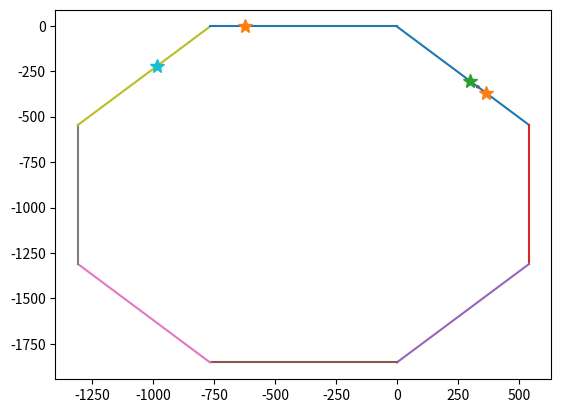

The matplotlib source for this figure:
import numpy as np


class Circle(object):
    """
        Create a circle from a centre and radius
    """
    def __init__(self, x0: float, y0: float, r: float):
        """
            Initialise the object and create the circle
        """
        self.x0 = x0  # centre x
        self.y0 = y0  # centre y
        self.r = r  # radius

    def update_centre_by_delta(self, dX: float, dY: float):
        """
            Update the centre of the circle by a given amount
        """
        self.x0 += dX
        self.y0 += dY

    def update_centre_to_new_pos(self, x: float, y: float):
        """
            Update the centre to a new location
        """
        self.x0 = x
        self.y0 = y


class Arc(Circle):
    """
        Inherits circle but provides angular limits to create arc.
        0 rad is assumed to always be on the x-axis, therefore the arc
        will need to be rotated if it is on a moving body. Min is the limit in the anti-clockwise
        direction and max is the limit in the clockwise direction from the x-axis
    """
    def __init__(self, x0: float, y0: float, r: float, aMin: float, aMax: float, aInitRot: float):
        super().__init__(x0, y0, r)  # run the super class init
        self.aMin = aMin  # minimum angle
        self.aMax = aMax  # maximum angle
        self.aRot = aInitRot  # alignment of the x-axis
        self.aRotOrig = self.aRot  # original angle

    def update_orientation_by_detla(self, daRot: float):
        """
            Update the x-axis rotation by a given delta
        """
        self.aRot += daRot

    def reset_orientaion(self, aRotUpdate: float = None):
        """
            Reset the rotation of the x-axis. If None then back to the original.
            Else to the new angle provided
        """
        if aRotUpdate is None:
            self.aRot = self.aRotOrig
        else:
            self.aRot = aRotUpdate

class Line(object):
    """
        Create a line segment from two 2D points and provide some useful functions and properties
    """

    def __init__(self, p1: tuple, p2: tuple):
        """
            Initialise the object and create the line
        """
        self.x1 = p1[0]
        self.x2 = p2[0]
        self.y1 = p1[1]
        self.y2 = p2[1]
        self.p1 = np.array([self.x1, self.y1])
        self.p2 = np.array([self.x2, self.y2])
        self.p1orig = np.copy(self.p1)  # store the original points
        self.p2orig = np.copy(self.p2)  # store the original points
        self.dX = 0.0
        self.dY = 0.0
        self.set_vector()
        self.set_unit_vector()
        self.set_magnitude()

    def set_vector(self):
        """
            Sets the vector of the line
        """
        self.v = np.array([self.x2 - self.x1, self.y2 - self.y1])

    def set_magnitude(self):
        """
            Set the magnitude of the vector
        """
        self.v_mag = np.sqrt((self.x2 - self.x1)**2 + (self.y2 - self.y1)**2)

    def set_unit_vector(self):
        """
            Calculate the unit vector from p1 to p2
        """
        self.v_hat = self.v / np.linalg.norm(self.v)

    def translate_line_by_delta(self, dX: float, dY: float):
        """
            Translate the line by a given amount
        """
        # translate the points
        self.p1 += np.array([dX, dY])
        self.p2 += np.array([dX, dY])

        # update the coordinates
        self.x1 = self.p1[0]
        self.y1 = self.p1[1]
        self.x2 = self.p2[0]
        self.y2 = self.p2[1]

    def rotate_line_by_delta(self, aRot: float, cX: float, cY: float):
        """
            Rotate a line by a given angle about point cX cY - note this is applied as a delta
        """
        # rotate the points
        self.p1 = rotate_point(cX, cY, aRot, self.p1)
        self.p2 = rotate_point(cX, cY, aRot, self.p2)

        # update the point coordinates
        self.x1 = self.p1[0]
        self.y1 = self.p1[1]
        self.x2 = self.p2[0]
        self.y2 = self.p2[1]

        # update the vectors
        self.set_unit_vector()
        self.set_vector()

    def rotate_line_to_new_angle(self, aRot: float, cX: float, cY: float):
        """
            Rotate the line to a new angle about point cX cY - note this is applied to the
            original coordinates, i.e. it assume p1orig and p2orig are at an angle of 0 rad,
            and then applies the total translatation
        """
        # rotate the original points to get the updates points
        self.p1 = rotate_point(cX, cY, aRot, np.copy(self.p1orig))
        self.p2 = rotate_point(cX, cY, aRot, np.copy(self.p2orig))

        # update the point coordinates
        self.x1 = self.p1[0]
        self.y1 = self.p1[1]
        self.x2 = self.p2[0]
        self.y2 = self.p2[1]

        # update the vectors
        self.set_unit_vector()
        self.set_vector()

    def reset_line(self):
        """
            Reset the line to it's original points
        """
        self.p1 = np.copy(self.p1orig)
        self.p2 = np.copy(self.p2orig)
        self.x1 = self.p1[0]
        self.y1 = self.p1[1]
        self.x2 = self.p2[0]
        self.x2 = self.p2[1]
        self.set_vector()
        self.set_unit_vector()
        self.set_magnitude()




# ### LINE SEG LINE SEG FUNCTION ####
def check_for_intersection_lineseg_lineseg(l1: Line, l2: Line, l2_is_ray: bool = False):
    """
        Returns true if the line provided intersects with provided second line. Logic for the case where l2 is simply a ray
    """
    # calculate the Bezier parameters
    t = calc_t_lineseg_lineseg(l1, l2)
    u = calc_u_lineseg_lineseg(l1, l2)
    if t is None or u is None:
        return False, None
    else:
        # return the check
        if l2_is_ray:
            if (0 <= t <= 1) and (u >= 0):
                return True, t
            else:
                return False, None
        else:
            if (0 <= t <= 1) and (0 <= u <= 1):
                return True, t
            else:
                return False, None


def get_intersection_point_lineseg_lineseg(l1: Line, l2: Line, l2_is_ray: bool = False):
    """
        Return the point of intersection between the two lines. If they do not intersect then None is returned
    """
    do_intersect, t = check_for_intersection_lineseg_lineseg(l1, l2, l2_is_ray=l2_is_ray)
    if do_intersect:
        return l1.p1 + t * l1.v
    else:
        return None

def calc_t_lineseg_lineseg(l1: Line, l2: Line):
    """
        Caclulate the Bezier parameter for line 1 (self)
    """
    n = (l1.x1 - l2.x1) * (l2.y1 - l2.y2) - (l1.y1 - l2.y1) * (l2.x1 - l2.x2)
    d = (l1.x1 - l1.x2) * (l2.y1 - l2.y2) - (l1. y1 - l1.y2) * (l2.x1 - l2.x2)
    if d == 0:
        return None
    else:
        return n / d


def calc_u_lineseg_lineseg(l1: Line, l2: Line):
    """
        Calculate the Bezier parameter for line 2
    """
    n = (l1.x1 - l1.x2) * (l1.y1 - l2.y1) - (l1.y1 - l1.y2) * (l1.x1 - l2.x1)
    d = (l1.x1 - l1.x2) * (l2.y1 - l2.y2) - (l1.y1 - l1.y2) * (l2.x1 - l2.x2)
    if d is None:
        return None
    else:
        return -1 * n / d


# ### LINE SEG ARC SEG FUNCTIONS ####
def get_intersection_point_lineseg_arcseg(l: Line, a: Arc):
    """
        Return the intersection between a line segment and an arc segment. If they do not intersect then None is returned
    """
    ps = get_intersection_point_lineseg_circle(l, a)

    if ps is None:
        return None
    else:
        for p in ps:
            theta = np.arcsin(p[0] / a.r) - a.aRot  # account for x-axis alignment
            if a.aMin <= theta <= a.aMax:
                # return the point, it lies on our arc. Note if it intersects more than once the nonly the first will be returned
                return p
        # No points have satified our arc
        return None


# ### LINE SEG CIRLE FUNCTIONS ####
def get_intersection_point_lineseg_circle(l: Line, c: Circle):
    """
        Return the intersection between a line segment and a circle. If they do not intersect then None is returned
    """
    do_intersect, ts = check_for_intersection_lineseg_circle(l, c)

    if do_intersect:
        ps = []
        for t in ts:
            ps.append(l.p1 + t * l.v)
        return ps
    else:
        return None


def check_for_intersection_lineseg_circle(l: Line, c: Circle):
    """
        Check for an intersection between a line segment and a circle.
        solves for t, where:
        Line Seg:
            x = x1 + t(x2 - x1)
            y = y1 + t(y2 - y1)
        Circle:
            (x - x0)**2 + (y - y0)**2 = r**2

        I've probably F****d up the substition and rearragnement to calc the coefficients
    """
    # need to solve a quadratic
    coeff = [0, 0, 0]
    # t**2
    coeff[0] = (l.x2**2 - 2 * l.x2 * l.x1 + l.x1**2 + l.y2**2 - 2 * l.y2 * l.y1 + l.y1**2)
    # t
    coeff[1] = (2 * l.x2 * l.x1 - 2 * l.x2 * c.x0 - 2 * l.x1**2 + 2 * l.x1 * c.x0 + 2 * l.y2 * l.y1 - 2 * l.y2 * c.y0 - 2 * l.y1**2 + 2 * l.y1 * c.y0)
    # const
    coeff[2] = (l.x1**2 - 2 * c.y0 * l.x1 + c.x0**2 + l.y1**2 - 2 * c.y0 * l.y1 + c.y0**2 - c.r**2)

    ts_temp = np.roots(coeff)
    print(ts_temp)
    if not np.isreal(ts_temp).all():
        # roots are complex
        return False, None
    else:
        ts = []
        do_intersect = False
        # check the roots lie within 0 to 1
        for t in ts_temp:
            if 0 <= t <= 1:
                ts.append(t)
                do_intersect = True
        if do_intersect:
            # roots are real and at least one lies on the line segment
            return do_intersect, ts
        else:
            # roots were real but they didn't lie on the line segment
            return do_intersect, None


def rotate_point(cx: float, cy: float, a: float, p):
    """
        Rotate the point p about the center (cx,cy) by angle a (rad)
    """
    c = np.cos(a)
    s = np.sin(a)

    # translate the p back to the center
    p[0] -= cx
    p[1] -= cy

    # rotate the point
    x_new = p[0] * c - p[1] * s
    y_new = p[0] * s + p[1] * c

    # translate the new point back
    p[0] = x_new + cx
    p[1] = y_new + cy

    return p

def calc_euclid_distance_2d(p1: tuple, p2: tuple):
    """
        Returns the euclidian distance between p1 and p2
    """
    return np.sqrt((p2[0] - p1[0])**2 + (p2[1] - p1[1])**2)

def calc_angle_between_unit_vectors(v1_hat, v2_hat):
    """
        Return the angle (rad) between two unit vectors
    """
    return np.arccos(np.dot(v1_hat,v2_hat))










if __name__ == "__main__":
    ls = [Line((-1.722077545, -4.1574579), (539.4740247, -545.35355804)),
        Line((539.4740247,  -545.35355804), (539.4740247,  -1310.72042277)),
        Line(( 539.4740247,  -1310.72042277), (-1.72207545e+00, -1.85191652e+03)),
        Line((-1.72207545e+00, -1.85191652e+03), ( -767.08894018, -1851.91652292)),
        Line(( -767.08894018, -1851.91652292), (-1308.28504032, -1310.72042277)),
        Line((-1308.28504032, -1310.72042277), (-1308.28504032,  -545.35355804)),
        Line((-1308.28504032,  -545.35355804), (-767.08894018,   -4.1574579)),
        Line((-767.08894018,   -4.1574579), (-1.72207545, -4.1574579))]
    #c = Circle(28.2472, -27.873434, 5)
    c = Circle(330, -336, 5)


    import matplotlib.pyplot as plt
    fig, ax = plt.subplots()

    circle1 = plt.Circle((c.x0, c.y0), c.r, color='r', fill=True)
    ax.add_artist(circle1)
    for l in ls:
        ax.plot([l.x1, l.x2], [l.y1, l.y2])
        ps = get_intersection_point_lineseg_circle(l, c)
        if ps is not None:
            for p in ps:
                ax.plot(p[0], p[1], '*', markersize=10)
    plt.show()
